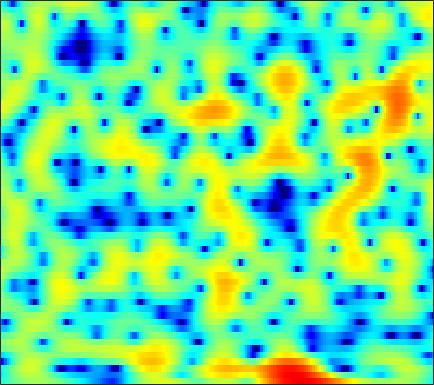

The data file committed next to this chart (first rows):
-4.0736, -3.6839, -3.141, -2.5806, -2.1588, -1.6079, -1.0898, -0.72492, -0.2737, 0.13178, 0.48989, 0.72559, 0.99138, 1.1991, 1.3171, 1.4232, 1.4737, 1.4808, 1.4427, 1.3512, 1.2105, 1.0738, 0.85651, 0.60249
-6.601, -5.41, -4.022, -2.822, -2.025, -1.081, -0.2607, 0.279, 0.9021, 1.418, 1.83, 2.073, 2.309, 2.442, 2.476, 2.432, 2.286, 2.111, 1.793, 1.38, 0.8756, 0.4419, -0.2076, -0.9245
-5.331, -4.562, -3.507, -2.45, -1.674, -0.6845, 0.2368, 0.8715, 1.626, 2.262, 2.771, 3.066, 3.338, 3.462, 3.455, 3.303, 2.982, 2.623, 1.971, 1.107, -0.005947, -1.028, -2.686, -4.767
-16.18, -15.21, -11.87, -8.566, -6.484, -4.191, -2.332, -1.166, 0.1319, 1.172, 1.984, 2.461, 2.931, 3.224, 3.332, 3.334, 3.186, 2.975, 2.567, 2.015, 1.325, 0.7244, -0.166, -1.129
-7.001, -6.753, -6.025, -4.958, -4.051, -2.842, -1.729, -0.9856, -0.132, 0.5528, 1.071, 1.357, 1.611, 1.73, 1.742, 1.669, 1.522, 1.379, 1.162, 0.9365, 0.7214, 0.5762, 0.412, 0.2824
-1.04, -0.7829, -0.4078, -0.004604, 0.3035, 0.7004, 1.052, 1.271, 1.483, 1.577, 1.532, 1.396, 1.069, 0.5629, 0.06289, -0.7557, -1.703, -2.442, -3.319, -3.839, -3.808, -3.438, -2.653, -1.745
0.07192, 0.3857, 0.7902, 1.169, 1.43, 1.739, 1.987, 2.122, 2.212, 2.17, 1.972, 1.701, 1.146, 0.3232, -0.5083, -1.981, -4.017, -6.072, -9.831, -14.24, -12.75, -9.37, -5.906, -3.494
-2.569, -2.24, -1.761, -1.235, -0.8174, -0.2503, 0.2968, 0.6699, 1.089, 1.395, 1.569, 1.603, 1.507, 1.26, 0.9816, 0.5045, -0.05073, -0.4704, -0.9573, -1.274, -1.357, -1.266, -1.001, -0.6651
-7.966, -8.305, -8.154, -7.114, -5.928, -4.206, -2.601, -1.549, -0.3739, 0.5608, 1.278, 1.685, 2.073, 2.308, 2.397, 2.419, 2.353, 2.259, 2.086, 1.873, 1.624, 1.407, 1.069, 0.6518
-11.24, -13.92, -16.54, -12.95, -9.621, -6.205, -3.72, -2.28, -0.7752, 0.3738, 1.24, 1.744, 2.257, 2.624, 2.816, 2.985, 3.065, 3.069, 2.999, 2.84, 2.572, 2.282, 1.752, 1.02
-3.775, -3.814, -3.68, -3.264, -2.798, -2.052, -1.298, -0.7787, -0.1825, 0.2967, 0.6377, 0.8208, 0.9982, 1.126, 1.21, 1.338, 1.493, 1.621, 1.791, 1.929, 1.991, 1.955, 1.774, 1.407
-0.3197, -0.2199, -0.1156, -0.04941, -0.009734, 0.01441, -0.02312, -0.1041, -0.3046, -0.6349, -1.111, -1.558, -2.26, -2.996, -3.445, -3.701, -3.382, -2.79, -1.733, -0.6308, 0.3502, 0.9643, 1.586, 1.981
0.6052, 0.5911, 0.4722, 0.2485, 0.02643, -0.351, -0.7944, -1.186, -1.824, -2.669, -3.758, -4.827, -6.766, -9.681, -13.18, -24.4, -18.74, -11.92, -7.019, -3.849, -1.571, -0.2334, 1.163, 2.201
-0.1119, -0.4591, -1.086, -1.838, -2.438, -3.228, -3.92, -4.376, -4.925, -5.485, -6.13, -6.703, -7.543, -8.369, -8.843, -8.966, -8.256, -7.194, -5.365, -3.427, -1.582, -0.3357, 1.112, 2.296
-0.5445, -1.531, -3.309, -5.644, -7.751, -10.51, -11.72, -11.21, -9.934, -9.029, -8.75, -8.905, -9.425, -10.12, -10.44, -10.13, -8.854, -7.43, -5.293, -3.204, -1.27, 0.02306, 1.506, 2.745
0.7521, -0.3612, -2.313, -4.89, -7.212, -10.37, -11.55, -10.64, -9.072, -8.207, -8.224, -8.787, -10.46, -13.6, -17.86, -23.16, -14.34, -10.04, -6.143, -3.317, -1.116, 0.2324, 1.732, 2.934
2.323, 1.71, 0.7789, -0.2108, -0.9428, -1.79, -2.468, -2.841, -3.2, -3.612, -4.093, -4.529, -5.198, -5.82, -6.162, -6.175, -5.646, -4.923, -3.715, -2.432, -1.163, -0.2809, 0.8201, 1.778
2.549, 2.295, 1.963, 1.62, 1.348, 1.011, 0.6524, 0.366, -0.05684, -0.51, -0.9856, -1.396, -1.97, -2.571, -2.998, -3.497, -3.878, -4.066, -4.119, -3.862, -3.26, -2.611, -1.566, -0.4948
1.07, 1.281, 1.625, 1.936, 2.115, 2.233, 2.238, 2.145, 1.89, 1.524, 0.9936, 0.5049, -0.2743, -1.219, -2.047, -3.398, -5.078, -6.659, -9.219, -11.5, -10.85, -8.552, -5.486, -3.044
-4.077, -2.349, -0.4818, 0.8863, 1.654, 2.322, 2.68, 2.773, 2.687, 2.347, 1.787, 1.267, 0.41, -0.6057, -1.506, -2.904, -4.58, -6.035, -8.288, -10.17, -9.67, -7.766, -4.986, -2.724
-5.884, -3.598, -1.236, 0.4522, 1.359, 2.199, 2.613, 2.69, 2.499, 1.983, 1.232, 0.5029, -0.5882, -1.725, -2.493, -3.289, -3.798, -3.955, -3.954, -3.642, -3.075, -2.461, -1.58, -0.6562
-1.348, -0.2959, 0.9625, 2.016, 2.599, 3.116, 3.291, 3.167, 2.656, 1.768, 0.3992, -1.007, -3.416, -6.497, -8.857, -10.05, -8.114, -6.328, -4.322, -2.8, -1.65, -0.9808, -0.3089, 0.1955
0.4142, 1.284, 2.247, 3.008, 3.425, 3.732, 3.758, 3.576, 3.042, 2.128, 0.755, -0.5588, -2.851, -5.707, -7.861, -8.82, -7.112, -5.452, -3.62, -2.318, -1.444, -1.041, -0.7273, -0.6951
0.3784, 1.093, 1.955, 2.636, 3.024, 3.36, 3.466, 3.408, 3.128, 2.596, 1.894, 1.246, 0.312, -0.5921, -1.141, -1.649, -1.871, -1.887, -1.793, -1.724, -1.792, -1.951, -2.352, -3.018
-0.6626, 0.1748, 1.204, 2.047, 2.548, 3.042, 3.333, 3.4, 3.313, 3.058, 2.646, 2.241, 1.653, 1.026, 0.5475, -0.06348, -0.6052, -0.9698, -1.425, -1.862, -2.364, -2.809, -3.628, -4.721
-2.403, -0.9383, 0.6231, 1.823, 2.516, 3.178, 3.579, 3.711, 3.695, 3.49, 3.066, 2.652, 1.959, 1.131, 0.4377, -0.501, -1.385, -1.982, -2.615, -3.031, -3.296, -3.498, -3.881, -4.481
-2.061, -0.512, 1.09, 2.267, 2.918, 3.522, 3.837, 3.938, 3.877, 3.571, 3.059, 2.512, 1.525, 0.2241, -0.9666, -2.955, -5.314, -7.058, -8.268, -7.545, -5.992, -4.964, -3.921, -3.388
0.4649, 1.187, 1.982, 2.588, 2.881, 3.104, 3.164, 3.106, 2.908, 2.578, 2.112, 1.62, 0.7566, -0.4571, -1.708, -3.961, -7.233, -10.45, -13.37, -10.08, -6.522, -4.675, -3.013, -1.993
1.622, 1.856, 1.999, 1.949, 1.77, 1.385, 0.9123, 0.5107, 0.07488, -0.1262, -0.1847, -0.1555, -0.1311, -0.276, -0.5385, -0.974, -1.533, -1.86, -1.983, -1.782, -1.284, -0.8393, -0.3555, -0.02933
1.754, 1.754, 1.495, 0.8516, 0.1374, -1.272, -3.255, -5.099, -7.345, -7.415, -5.308, -3.527, -1.669, -0.3428, 0.3733, 1.017, 1.411, 1.598, 1.771, 1.876, 1.909, 1.881, 1.748, 1.504
1.193, 1.146, 0.7801, 0.04273, -0.7937, -2.378, -4.586, -6.766, -9.982, -9.871, -6.524, -4.088, -1.685, 0.06822, 1.063, 1.979, 2.605, 2.887, 3.033, 3.009, 2.797, 2.515, 2.03, 1.373
0.5341, 0.408, 0.02945, -0.5058, -0.9994, -1.642, -2.254, -2.552, -2.659, -2.302, -1.498, -0.7435, 0.3374, 1.344, 1.962, 2.604, 2.987, 3.114, 3.058, 2.733, 2.177, 1.62, 0.6862, -0.4062
0.3056, -0.2336, -1.07, -1.901, -2.424, -2.797, -2.842, -2.533, -1.816, -0.9018, 0.142, 0.8742, 1.83, 2.645, 3.113, 3.578, 3.754, 3.709, 3.408, 2.742, 1.742, 0.7588, -0.9474, -2.927
-0.3422, -1.637, -3.711, -6.236, -8.352, -10.4, -9.221, -7.067, -4.195, -1.878, 0.03967, 1.209, 2.534, 3.529, 4.09, 4.585, 4.775, 4.697, 4.286, 3.498, 2.254, 0.9589, -1.341, -4.623
-2.299, -3.866, -6.218, -9.165, -11.62, -14.08, -12.5, -9.564, -6.094, -3.32, -1.101, 0.2837, 1.786, 2.95, 3.63, 4.246, 4.582, 4.632, 4.396, 3.863, 2.959, 2.036, 0.5086, -1.357
-5.377, -6.898, -8.793, -10.22, -10.59, -10.38, -9.133, -7.905, -6.036, -4.087, -2.314, -1.069, 0.3191, 1.514, 2.247, 3.008, 3.522, 3.754, 3.86, 3.7, 3.326, 2.906, 2.178, 1.328
-8.887, -11.49, -16.42, -22.64, -20.8, -15.12, -11.43, -9.376, -7.177, -5.28, -3.645, -2.504, -1.14, 0.06827, 0.8613, 1.782, 2.512, 2.928, 3.333, 3.527, 3.546, 3.447, 3.172, 2.743
-8.18, -9.55, -11.62, -13.06, -13.01, -11.86, -10.24, -9.189, -7.885, -6.63, -5.313, -4.363, -2.972, -1.647, -0.7155, 0.4427, 1.435, 2.072, 2.751, 3.28, 3.607, 3.734, 3.752, 3.594
-4.682, -4.976, -5.592, -6.21, -6.767, -7.47, -8.254, -8.929, -9.771, -10.21, -9.444, -8.238, -6.213, -4.262, -2.933, -1.383, -0.04685, 0.8456, 1.86, 2.696, 3.341, 3.694, 3.987, 4.078
-0.7198, -0.9437, -1.495, -2.312, -3.168, -4.661, -6.777, -8.96, -13.63, -23.69, -19.75, -13.87, -9.607, -7.092, -5.623, -4.038, -2.507, -1.424, -0.03587, 1.184, 2.225, 2.852, 3.46, 3.825
2.726, 2.397, 1.821, 0.995, 0.2426, -0.9836, -2.497, -3.793, -5.532, -7.056, -7.881, -8.171, -8.522, -9.012, -9.425, -9.458, -7.85, -6.023, -3.555, -1.472, 0.1442, 1.075, 1.982, 2.558
4.476, 4.24, 3.848, 3.339, 2.862, 2.107, 1.169, 0.4084, -0.6931, -1.922, -3.307, -4.465, -6.524, -9.509, -13.06, -19.45, -13.97, -9.649, -5.796, -3.356, -1.656, -0.7762, 0.04387, 0.4731
3.774, 3.895, 3.999, 4.001, 3.895, 3.586, 3.128, 2.673, 1.913, 1.03, -0.02464, -0.9435, -2.225, -3.555, -4.409, -5.152, -5.163, -4.795, -4.046, -3.26, -2.625, -2.274, -2.075, -2.216
0.7725, 1.786, 2.799, 3.447, 3.743, 3.905, 3.865, 3.68, 3.286, 2.722, 2.021, 1.414, 0.488, -0.4875, -1.244, -2.18, -3.095, -3.641, -4.232, -4.447, -4.425, -4.284, -4.187, -4.348
-0.958, 0.5035, 1.877, 2.757, 3.203, 3.584, 3.733, 3.741, 3.616, 3.317, 2.85, 2.393, 1.595, 0.5477, -0.4241, -2.037, -4.102, -6.016, -8.881, -10.86, -9.839, -8.22, -6.303, -5.095
0.522, 1.021, 1.558, 1.964, 2.163, 2.346, 2.479, 2.586, 2.702, 2.771, 2.707, 2.52, 2.076, 1.302, 0.4769, -1.077, -3.247, -5.444, -9.251, -12.33, -10.37, -7.904, -5.425, -3.856
0.4198, 0.4242, 0.2622, -0.09941, -0.4862, -1.005, -1.165, -0.9379, -0.1876, 0.7796, 1.638, 2.098, 2.411, 2.389, 2.136, 1.543, 0.7056, -0.009636, -0.9016, -1.541, -1.742, -1.668, -1.441, -1.204
-1.36, -1.279, -1.714, -2.994, -4.688, -8.553, -14.95, -12.7, -6.108, -2.22, 0.2373, 1.5, 2.607, 3.234, 3.447, 3.47, 3.26, 2.991, 2.548, 2.04, 1.507, 1.087, 0.4881, -0.1625
-2.454, -1.999, -1.949, -2.545, -3.357, -4.638, -5.402, -4.924, -3.128, -1.059, 0.7011, 1.744, 2.763, 3.428, 3.721, 3.874, 3.784, 3.581, 3.135, 2.514, 1.707, 0.968, -0.1888, -1.596
-1.426, -1.054, -0.7791, -0.6759, -0.6666, -0.6371, -0.4684, -0.2071, 0.3387, 1.006, 1.695, 2.173, 2.697, 3.05, 3.204, 3.235, 3.068, 2.813, 2.281, 1.538, 0.5479, -0.3718, -1.875, -3.773
-0.09976, 0.105, 0.3192, 0.4956, 0.6119, 0.7457, 0.9086, 1.056, 1.301, 1.582, 1.872, 2.072, 2.305, 2.454, 2.493, 2.43, 2.217, 1.939, 1.411, 0.6681, -0.2987, -1.18, -2.607, -4.317
0.7941, 0.9279, 1.067, 1.134, 1.151, 1.149, 1.134, 1.136, 1.16, 1.243, 1.377, 1.5, 1.67, 1.82, 1.883, 1.88, 1.744, 1.536, 1.112, 0.4972, -0.3025, -1.024, -2.139, -3.421
1.534, 1.641, 1.662, 1.538, 1.357, 1.04, 0.6538, 0.3639, 0.04736, -0.1019, -0.01225, 0.2112, 0.6232, 1.077, 1.383, 1.671, 1.774, 1.725, 1.462, 1.001, 0.3488, -0.2527, -1.159, -2.16
2.402, 2.475, 2.333, 1.954, 1.497, 0.6159, -0.5671, -1.652, -3.17, -4.256, -4.071, -3.102, -1.419, 0.1019, 1.022, 1.895, 2.39, 2.522, 2.401, 1.971, 1.264, 0.5834, -0.451, -1.509
2.786, 2.821, 2.616, 2.103, 1.496, 0.2901, -1.51, -3.422, -7.483, -16.11, -14.19, -7.635, -2.921, -0.09724, 1.338, 2.625, 3.334, 3.53, 3.396, 2.787, 1.703, 0.5705, -1.384, -3.716
1.147, 1.169, 0.9953, 0.5498, 0.06961, -0.6712, -1.519, -2.205, -2.967, -3.289, -2.764, -1.865, -0.3437, 1.134, 2.053, 2.978, 3.499, 3.631, 3.427, 2.761, 1.558, 0.2268, -2.378, -6.431
-2.012, -2.124, -2.618, -3.355, -3.944, -4.495, -4.543, -4.272, -3.554, -2.607, -1.581, -0.8077, 0.2029, 1.126, 1.709, 2.308, 2.696, 2.827, 2.762, 2.44, 1.845, 1.222, 0.2276, -0.7661
-4.5, -4.962, -6.257, -8.488, -11.02, -15.5, -14.44, -10.67, -6.942, -4.402, -2.636, -1.623, -0.6089, 0.1433, 0.5892, 1.047, 1.407, 1.604, 1.794, 1.871, 1.842, 1.756, 1.629, 1.5
